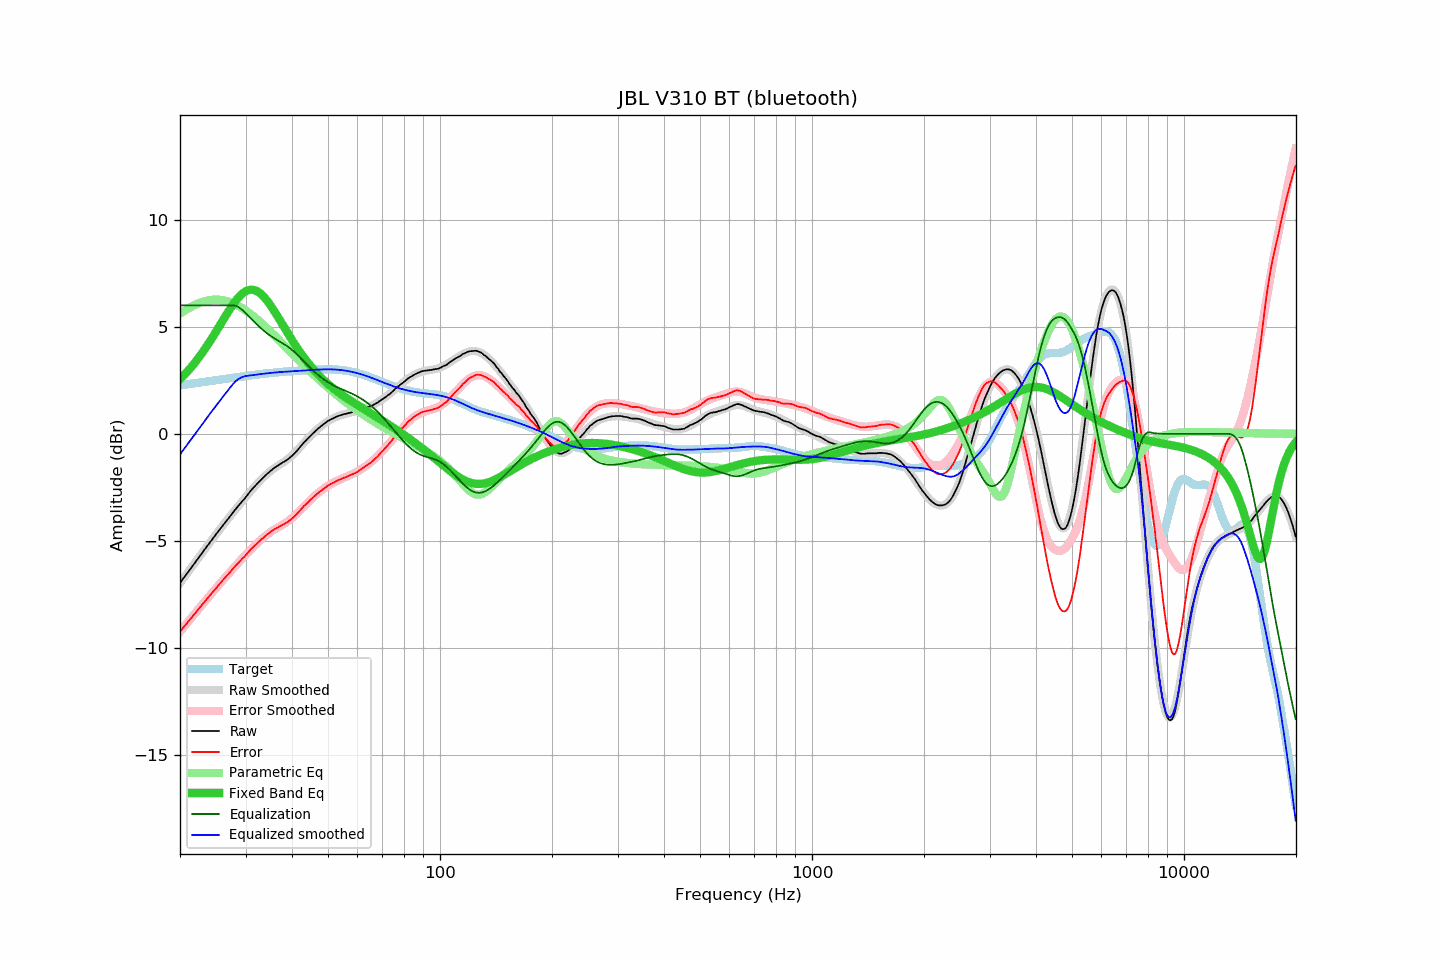

The table this chart was drawn from, first rows:
frequency, raw, error, smoothed, error_smoothed, equalization, parametric_eq, equalized_raw, equalized_smoothed, target
20.00, -6.95, -9.22, -6.96, -9.23, 6.00, 2.56, -0.95, -0.96, 2.27
20.20, -6.85, -9.13, -6.85, -9.13, 6.00, 2.63, -0.85, -0.85, 2.28
20.40, -6.75, -9.04, -6.75, -9.04, 6.00, 2.71, -0.75, -0.75, 2.29
20.61, -6.65, -8.95, -6.65, -8.95, 6.00, 2.78, -0.65, -0.65, 2.30
20.81, -6.54, -8.85, -6.55, -8.86, 6.00, 2.86, -0.54, -0.55, 2.31
21.02, -6.44, -8.77, -6.45, -8.77, 6.00, 2.95, -0.44, -0.45, 2.32
21.23, -6.34, -8.68, -6.34, -8.67, 6.00, 3.03, -0.34, -0.34, 2.33
21.44, -6.24, -8.59, -6.24, -8.58, 6.00, 3.12, -0.24, -0.24, 2.34
21.66, -6.15, -8.50, -6.14, -8.49, 6.00, 3.21, -0.15, -0.14, 2.35
21.87, -6.04, -8.41, -6.04, -8.40, 6.00, 3.30, -0.04, -0.04, 2.36
22.09, -5.94, -8.32, -5.94, -8.31, 6.00, 3.40, 0.06, 0.06, 2.37
22.31, -5.83, -8.22, -5.83, -8.22, 6.00, 3.49, 0.17, 0.17, 2.39
22.54, -5.74, -8.13, -5.73, -8.13, 6.00, 3.59, 0.26, 0.27, 2.40
22.76, -5.63, -8.04, -5.63, -8.04, 6.00, 3.70, 0.37, 0.37, 2.41
22.99, -5.52, -7.94, -5.53, -7.95, 6.00, 3.80, 0.48, 0.47, 2.42
23.22, -5.42, -7.85, -5.43, -7.86, 6.00, 3.91, 0.58, 0.57, 2.43
23.45, -5.32, -7.76, -5.33, -7.77, 6.00, 4.02, 0.68, 0.67, 2.44
23.69, -5.23, -7.68, -5.22, -7.68, 6.00, 4.13, 0.77, 0.78, 2.45
23.92, -5.12, -7.59, -5.12, -7.59, 6.00, 4.25, 0.88, 0.88, 2.46
24.16, -5.02, -7.50, -5.02, -7.50, 6.00, 4.36, 0.98, 0.98, 2.48
24.40, -4.92, -7.41, -4.92, -7.41, 6.00, 4.48, 1.08, 1.08, 2.49
24.65, -4.82, -7.32, -4.82, -7.32, 6.00, 4.60, 1.18, 1.18, 2.50
24.89, -4.72, -7.23, -4.72, -7.23, 6.00, 4.72, 1.28, 1.28, 2.51
25.14, -4.62, -7.14, -4.63, -7.14, 6.00, 4.85, 1.38, 1.37, 2.52
25.39, -4.52, -7.05, -4.53, -7.06, 6.00, 4.97, 1.48, 1.47, 2.53
25.65, -4.43, -6.97, -4.43, -6.97, 6.00, 5.09, 1.57, 1.57, 2.54
25.91, -4.34, -6.89, -4.33, -6.88, 6.00, 5.22, 1.66, 1.67, 2.55
26.16, -4.23, -6.79, -4.24, -6.79, 6.00, 5.34, 1.77, 1.76, 2.56
26.43, -4.15, -6.72, -4.14, -6.71, 6.00, 5.46, 1.85, 1.86, 2.57
26.69, -4.04, -6.62, -4.04, -6.62, 6.00, 5.59, 1.96, 1.96, 2.58
26.96, -3.95, -6.55, -3.95, -6.54, 6.00, 5.71, 2.05, 2.05, 2.59
27.23, -3.86, -6.46, -3.85, -6.45, 6.00, 5.82, 2.14, 2.15, 2.60
27.50, -3.75, -6.37, -3.76, -6.37, 6.00, 5.93, 2.25, 2.24, 2.61
27.77, -3.66, -6.28, -3.67, -6.28, 6.00, 6.04, 2.34, 2.33, 2.62
28.05, -3.56, -6.19, -3.57, -6.20, 5.99, 6.15, 2.43, 2.42, 2.63
28.33, -3.47, -6.12, -3.48, -6.12, 5.97, 6.24, 2.49, 2.49, 2.64
28.62, -3.39, -6.04, -3.39, -6.04, 5.93, 6.34, 2.55, 2.55, 2.65
28.90, -3.29, -5.96, -3.29, -5.95, 5.89, 6.42, 2.59, 2.59, 2.66
29.19, -3.20, -5.88, -3.20, -5.87, 5.83, 6.49, 2.63, 2.63, 2.67
29.48, -3.11, -5.80, -3.11, -5.79, 5.77, 6.56, 2.66, 2.66, 2.68
29.78, -3.03, -5.73, -3.02, -5.71, 5.70, 6.61, 2.67, 2.69, 2.70
30.08, -2.95, -5.65, -2.93, -5.63, 5.63, 6.66, 2.68, 2.70, 2.71
30.38, -2.85, -5.56, -2.84, -5.55, 5.55, 6.69, 2.71, 2.71, 2.72
30.68, -2.74, -5.47, -2.75, -5.47, 5.47, 6.72, 2.73, 2.72, 2.73
30.99, -2.64, -5.38, -2.66, -5.39, 5.39, 6.73, 2.75, 2.73, 2.74
31.30, -2.56, -5.31, -2.58, -5.32, 5.32, 6.73, 2.75, 2.74, 2.75
31.61, -2.48, -5.24, -2.49, -5.24, 5.24, 6.72, 2.76, 2.75, 2.76
31.93, -2.40, -5.17, -2.41, -5.17, 5.17, 6.69, 2.76, 2.76, 2.77
32.24, -2.32, -5.10, -2.32, -5.10, 5.10, 6.66, 2.77, 2.77, 2.78
32.57, -2.24, -5.03, -2.24, -5.03, 5.03, 6.61, 2.78, 2.78, 2.78
32.89, -2.17, -4.97, -2.16, -4.96, 4.96, 6.55, 2.78, 2.79, 2.79
33.22, -2.09, -4.90, -2.09, -4.89, 4.89, 6.49, 2.80, 2.80, 2.80
33.55, -2.02, -4.83, -2.02, -4.83, 4.83, 6.41, 2.80, 2.81, 2.81
33.89, -1.94, -4.76, -1.95, -4.76, 4.76, 6.33, 2.82, 2.82, 2.82
34.23, -1.87, -4.70, -1.88, -4.71, 4.71, 6.24, 2.83, 2.83, 2.83
34.57, -1.81, -4.65, -1.81, -4.65, 4.65, 6.14, 2.83, 2.83, 2.83
34.92, -1.74, -4.59, -1.75, -4.59, 4.59, 6.03, 2.85, 2.84, 2.84
35.27, -1.68, -4.54, -1.69, -4.54, 4.54, 5.92, 2.86, 2.85, 2.85
35.62, -1.62, -4.48, -1.63, -4.49, 4.49, 5.81, 2.87, 2.86, 2.86
35.97, -1.56, -4.43, -1.58, -4.45, 4.45, 5.69, 2.88, 2.87, 2.87
... 635 more rows
